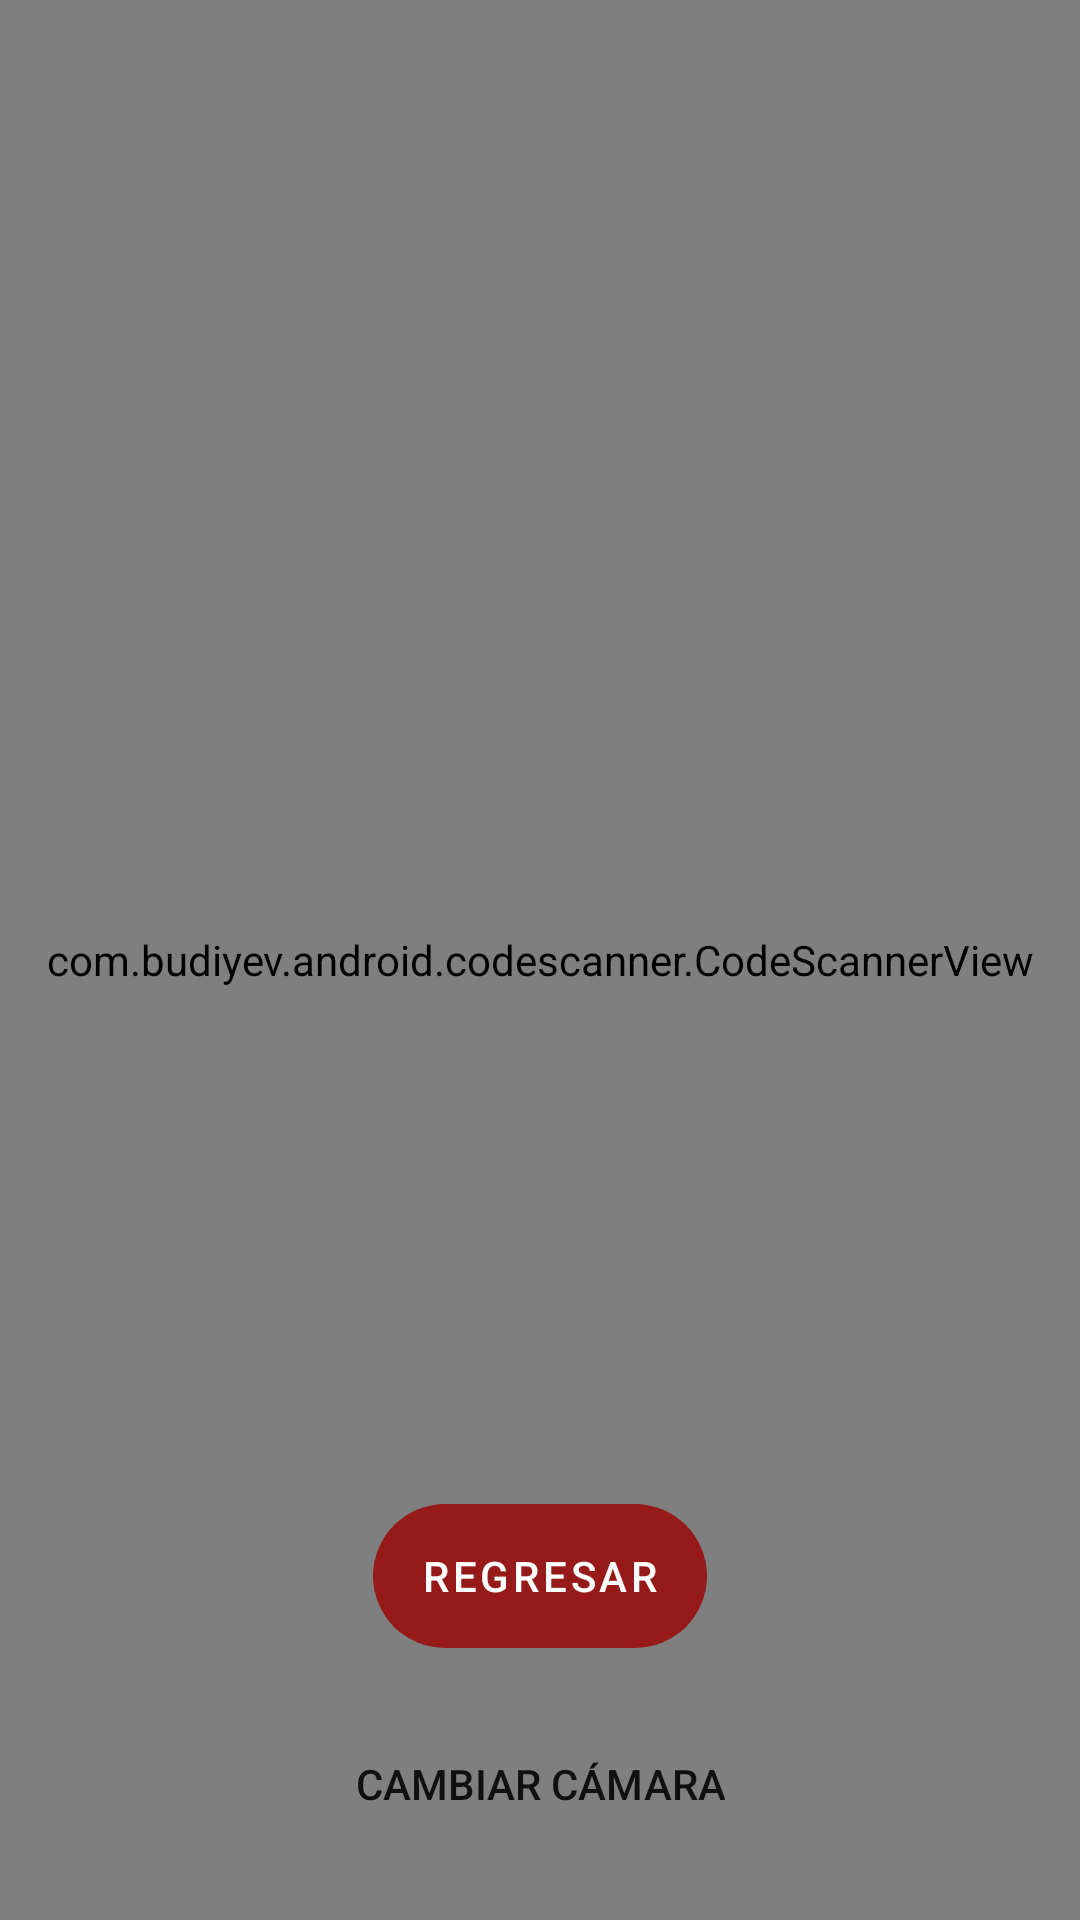

The Android layout XML behind this screen, and the referenced resources:
<!-- AndroidManifest.xml: application theme Theme.AppScanner -->
<!-- res/layout/activity_escanear.xml -->
<?xml version="1.0" encoding="utf-8"?>
<androidx.constraintlayout.widget.ConstraintLayout xmlns:android="http://schemas.android.com/apk/res/android"
    xmlns:app="http://schemas.android.com/apk/res-auto"
    xmlns:tools="http://schemas.android.com/tools"
    android:layout_width="match_parent"
    android:layout_height="match_parent"
    tools:context=".EscanearActivity">

    <com.budiyev.android.codescanner.CodeScannerView
        android:id="@+id/scannerView"
        android:layout_width="match_parent"
        android:layout_height="match_parent"/>


    <com.google.android.material.button.MaterialButton
        android:id="@+id/btnRegresar"
        android:layout_width="wrap_content"
        android:layout_height="wrap_content"
        android:text="Regresar"
        android:background="@drawable/estilo_botones"
        app:layout_constraintBottom_toTopOf="@id/cambiarCamara"
        app:layout_constraintEnd_toEndOf="parent"
        app:layout_constraintStart_toStartOf="parent"
        app:layout_constraintTop_toTopOf="@id/guideline2" />

    <Button
        android:id="@+id/cambiarCamara"
        android:layout_width="wrap_content"
        android:layout_height="wrap_content"
        app:layout_constraintBottom_toBottomOf="parent"
        app:layout_constraintStart_toStartOf="parent"
        android:background="@drawable/estilo_botones"
        app:layout_constraintTop_toBottomOf="@+id/btnRegresar"
        app:layout_constraintEnd_toEndOf="parent"
        android:text="Cambiar cámara"/>



    <androidx.constraintlayout.widget.Guideline
        android:id="@+id/guideline2"
        android:layout_width="wrap_content"
        android:layout_height="wrap_content"
        android:orientation="horizontal"
        app:layout_constraintGuide_percent="0.75" />

</androidx.constraintlayout.widget.ConstraintLayout>
<!-- resources referenced by this layout -->
<resources>
  <!-- drawable estilo_botones (drawable) -->
  <?xml version="1.0" encoding="utf-8"?>
  <shape xmlns:android="http://schemas.android.com/apk/res/android">
      <corners
          android:topRightRadius="30dp"
          android:topLeftRadius="30dp"
          android:bottomLeftRadius="30dp"
          android:bottomRightRadius="30dp"
          />
  </shape>
  <style name="Theme.AppScanner" parent="Theme.MaterialComponents.DayNight.NoActionBar">
          
          <item name="colorPrimary">#961A1A</item>
          <item name="colorPrimaryVariant">#961A1A</item>
          <item name="colorOnPrimary">@color/white</item>
          
          <item name="colorSecondary">@color/teal_200</item>
          <item name="colorSecondaryVariant">@color/teal_700</item>
          <item name="colorOnSecondary">@color/black</item>
          
          <item name="android:statusBarColor" tools:targetApi="l">?attr/colorPrimaryVariant</item>
          
      </style>
  <!-- not gathered from this repository: default colours our renderer supplied (Android Studio template values) -->
  <color name="teal_200">#FF03DAC5</color>
  <color name="teal_700">#FF018786</color>
  <color name="black">#FF000000</color>
  <color name="white">#FFFFFFFF</color>
</resources>
